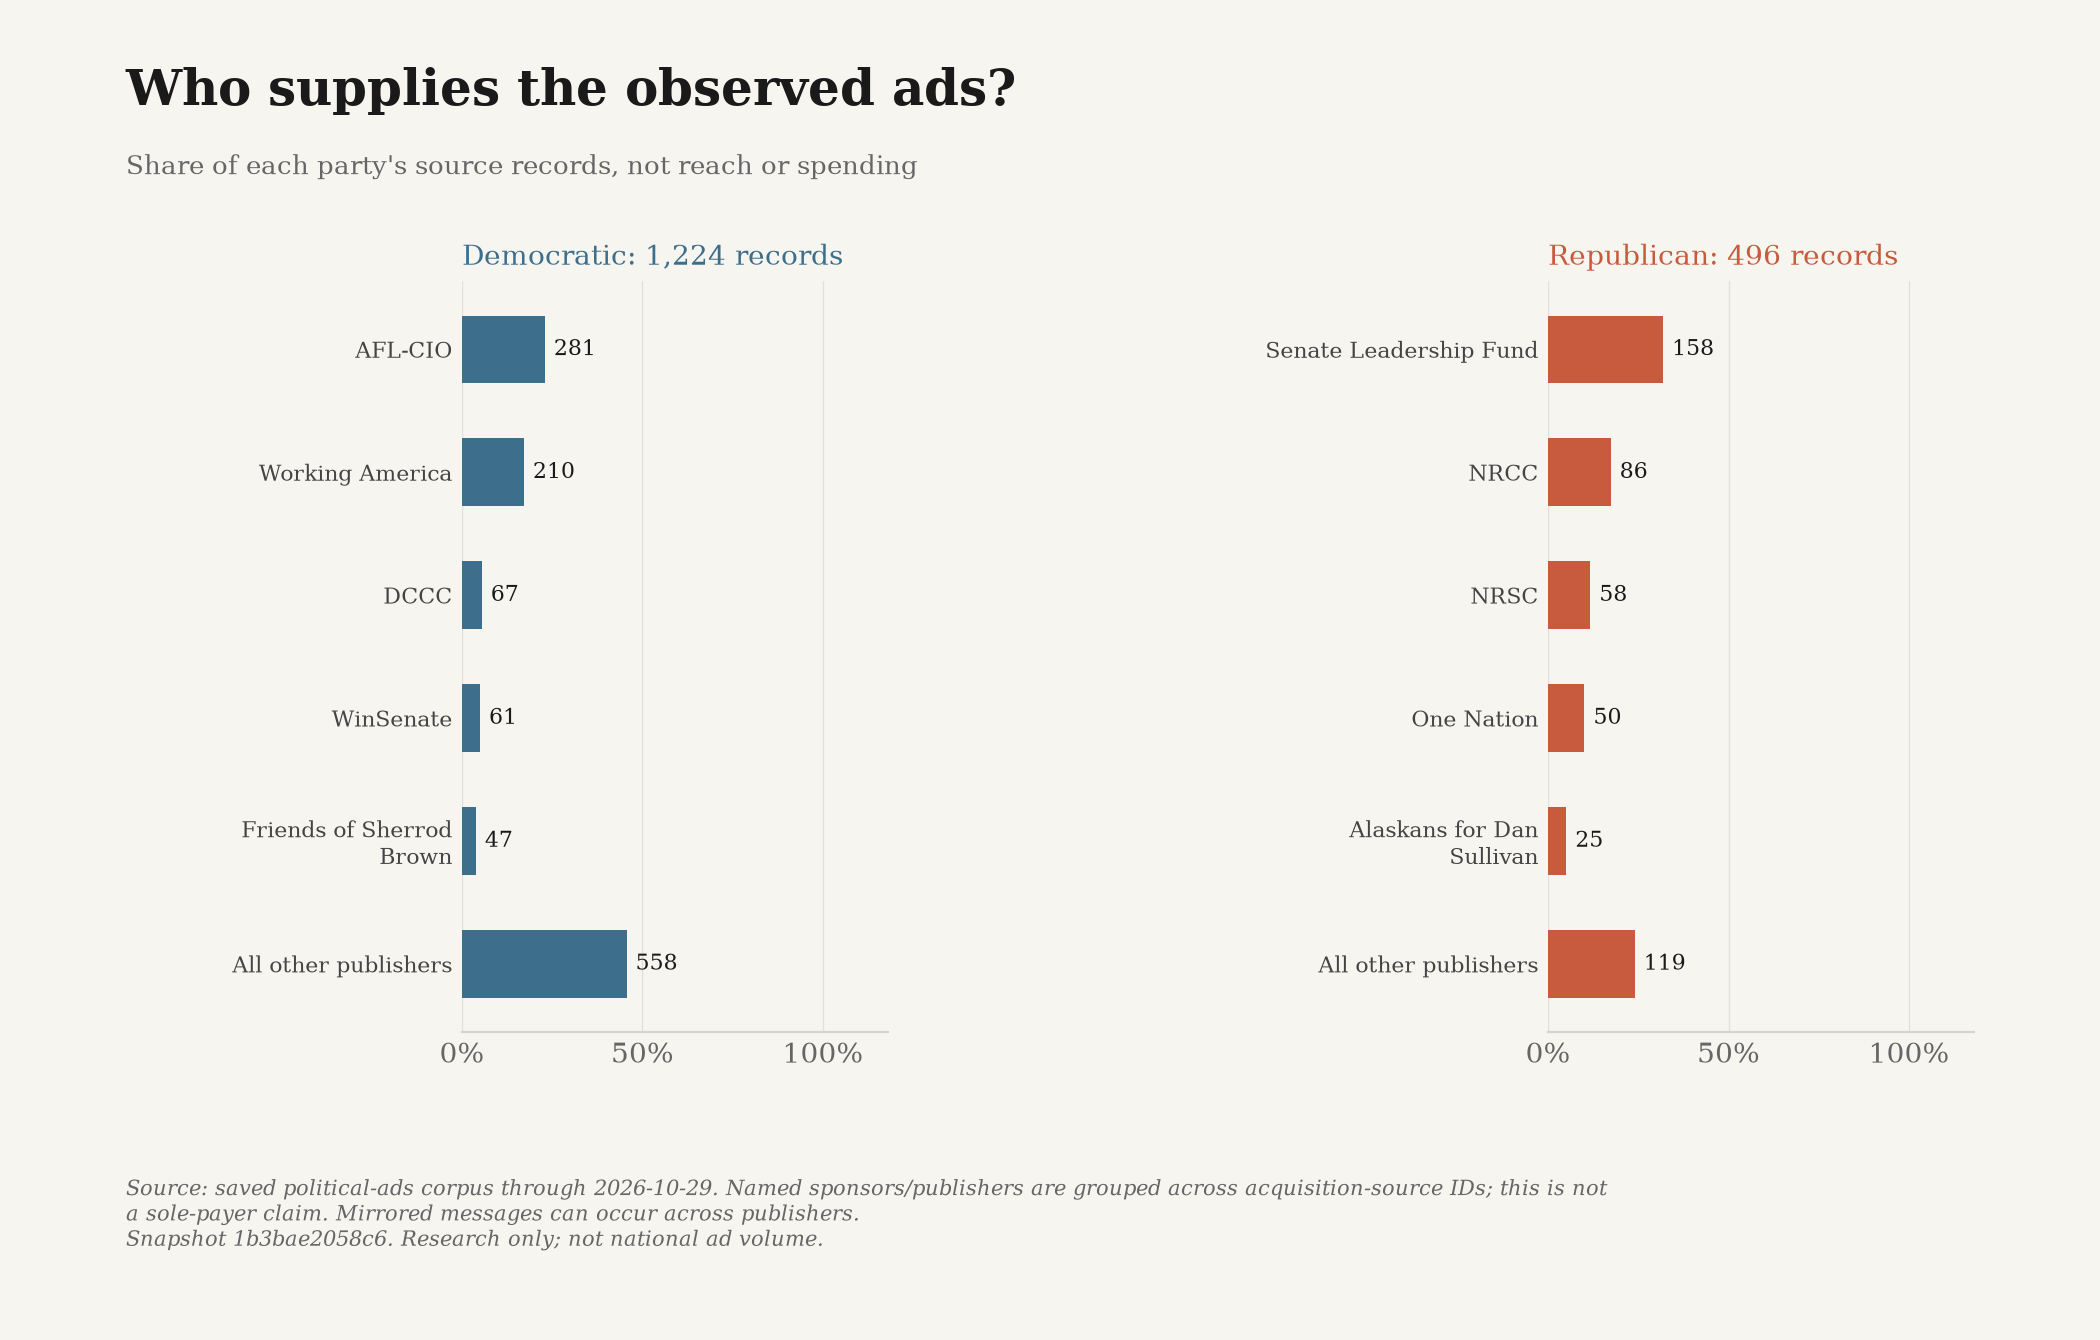

Values plotted in this chart, from the file beside it:
snapshot_id, until, publisher, party, count, total, share, ad_ids
1b3bae2058c6a84c6d1e8b5c01a88cdf20dfb96e…, 2026-10-29, AFL-CIO, D, 281, 1224, 0.2296, ["snap-061bf4b6f9c372bfa2582488", "snap-…
1b3bae2058c6a84c6d1e8b5c01a88cdf20dfb96e…, 2026-10-29, Working America, D, 210, 1224, 0.1716, ["snap-06aadcb9cd7caf237a2d2edb", "snap-…
1b3bae2058c6a84c6d1e8b5c01a88cdf20dfb96e…, 2026-10-29, DCCC, D, 67, 1224, 0.05474, ["dccc-666942-0", "dccc-667867-0", "dccc…
1b3bae2058c6a84c6d1e8b5c01a88cdf20dfb96e…, 2026-10-29, WinSenate, D, 61, 1224, 0.04984, ["snap-43e0b4902b655d2cc8cdcbdd", "snap-…
1b3bae2058c6a84c6d1e8b5c01a88cdf20dfb96e…, 2026-10-29, Friends of Sherrod Brown, D, 47, 1224, 0.0384, ["snap-08cb9e861db31e7849e1b6d6", "snap-…
1b3bae2058c6a84c6d1e8b5c01a88cdf20dfb96e…, 2026-10-29, All other publishers, D, 558, 1224, 0.4559, ["google-CR11879751413271625729-64e05877…
1b3bae2058c6a84c6d1e8b5c01a88cdf20dfb96e…, 2026-10-29, Senate Leadership Fund, R, 158, 496, 0.3185, ["snap-904cb0ecbb721f3b1e1d0b4e", "snap-…
1b3bae2058c6a84c6d1e8b5c01a88cdf20dfb96e…, 2026-10-29, NRCC, R, 86, 496, 0.1734, ["nrcc-2b7c20e3d1fbeefb-0", "nrcc-1cc3b6…
1b3bae2058c6a84c6d1e8b5c01a88cdf20dfb96e…, 2026-10-29, NRSC, R, 58, 496, 0.1169, ["nrsc-14693-0", "nrsc-14743-0", "nrsc-1…
1b3bae2058c6a84c6d1e8b5c01a88cdf20dfb96e…, 2026-10-29, One Nation, R, 50, 496, 0.1008, ["snap-0869ec4789fab86e50119b3d", "snap-…
1b3bae2058c6a84c6d1e8b5c01a88cdf20dfb96e…, 2026-10-29, Alaskans for Dan Sullivan, R, 25, 496, 0.0504, ["snap-1ad37a81bc788f4e5cec3445", "snap-…
1b3bae2058c6a84c6d1e8b5c01a88cdf20dfb96e…, 2026-10-29, All other publishers, R, 119, 496, 0.2399, ["google-CR17320562691890216961-1b38372f…
